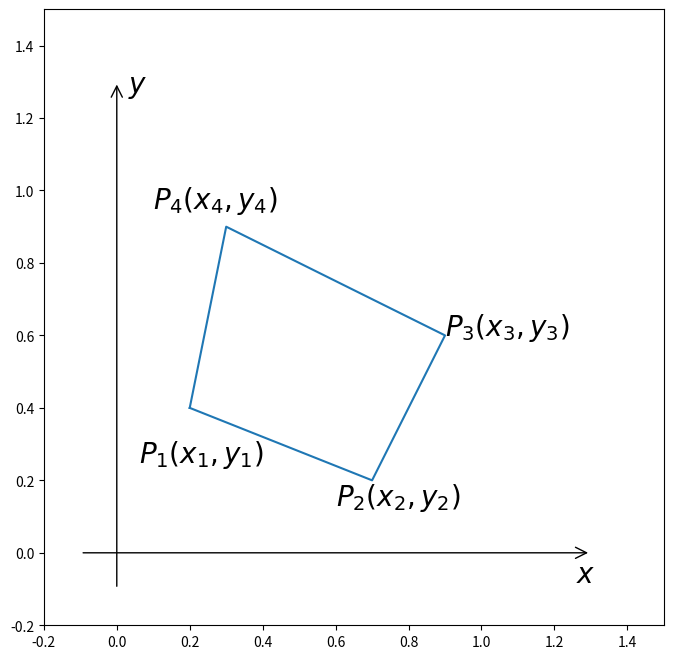

Write the Python code that produced this figure. (Note: this script raises an exception after producing the figure.)
#!/usr/bin/env python
# encoding: utf-8
"""
@version: Python 2.7.6 [MSC v.1500 32 bit (Intel)] on win32
@author: BingZhen Zhou
@contact: 953129171@qq.com
@file: zuobiaobianhuan_2
@time: 2017-01-23 10:34
"""
import numpy as np
import matplotlib.pyplot as plt

fig = plt.figure(figsize=(8,8), dpi=72, facecolor="white")
#设置坐标轴的范围
plt.xlim(-0.2,1.5)
plt.ylim(-0.2,1.5)

#画出坐标轴

plt.annotate("",(1.3,0),(-0.1,0),arrowprops={"arrowstyle": "->"},color="black",fontsize = 20)
plt.annotate("",(0,1.3),(0,-0.1),arrowprops={"arrowstyle": "->"},color="black",fontsize = 20)
t=0

plt.plot([0.2,0.7,0.9,0.3,0.2],[0.4,0.2,0.6,0.9,0.4])


plt.text(0.06,0.25,'$ P_1(x_1,y_1) $',fontsize = 20)
plt.text(0.6,0.13,'$ P_2(x_2,y_2) $',fontsize = 20)
plt.text(0.9,0.6,'$ P_3(x_3,y_3) $',fontsize = 20)
plt.text(0.1,0.95,'$ P_4(x_4,y_4) $',fontsize = 20)
plt.text(1.26,-0.08,'$ x$',fontsize = 20)
plt.text(0.03,1.53-0.26,"$y $",fontsize = 20)

plt.savefig("qxy.pdf",dip=120)
plt.show()